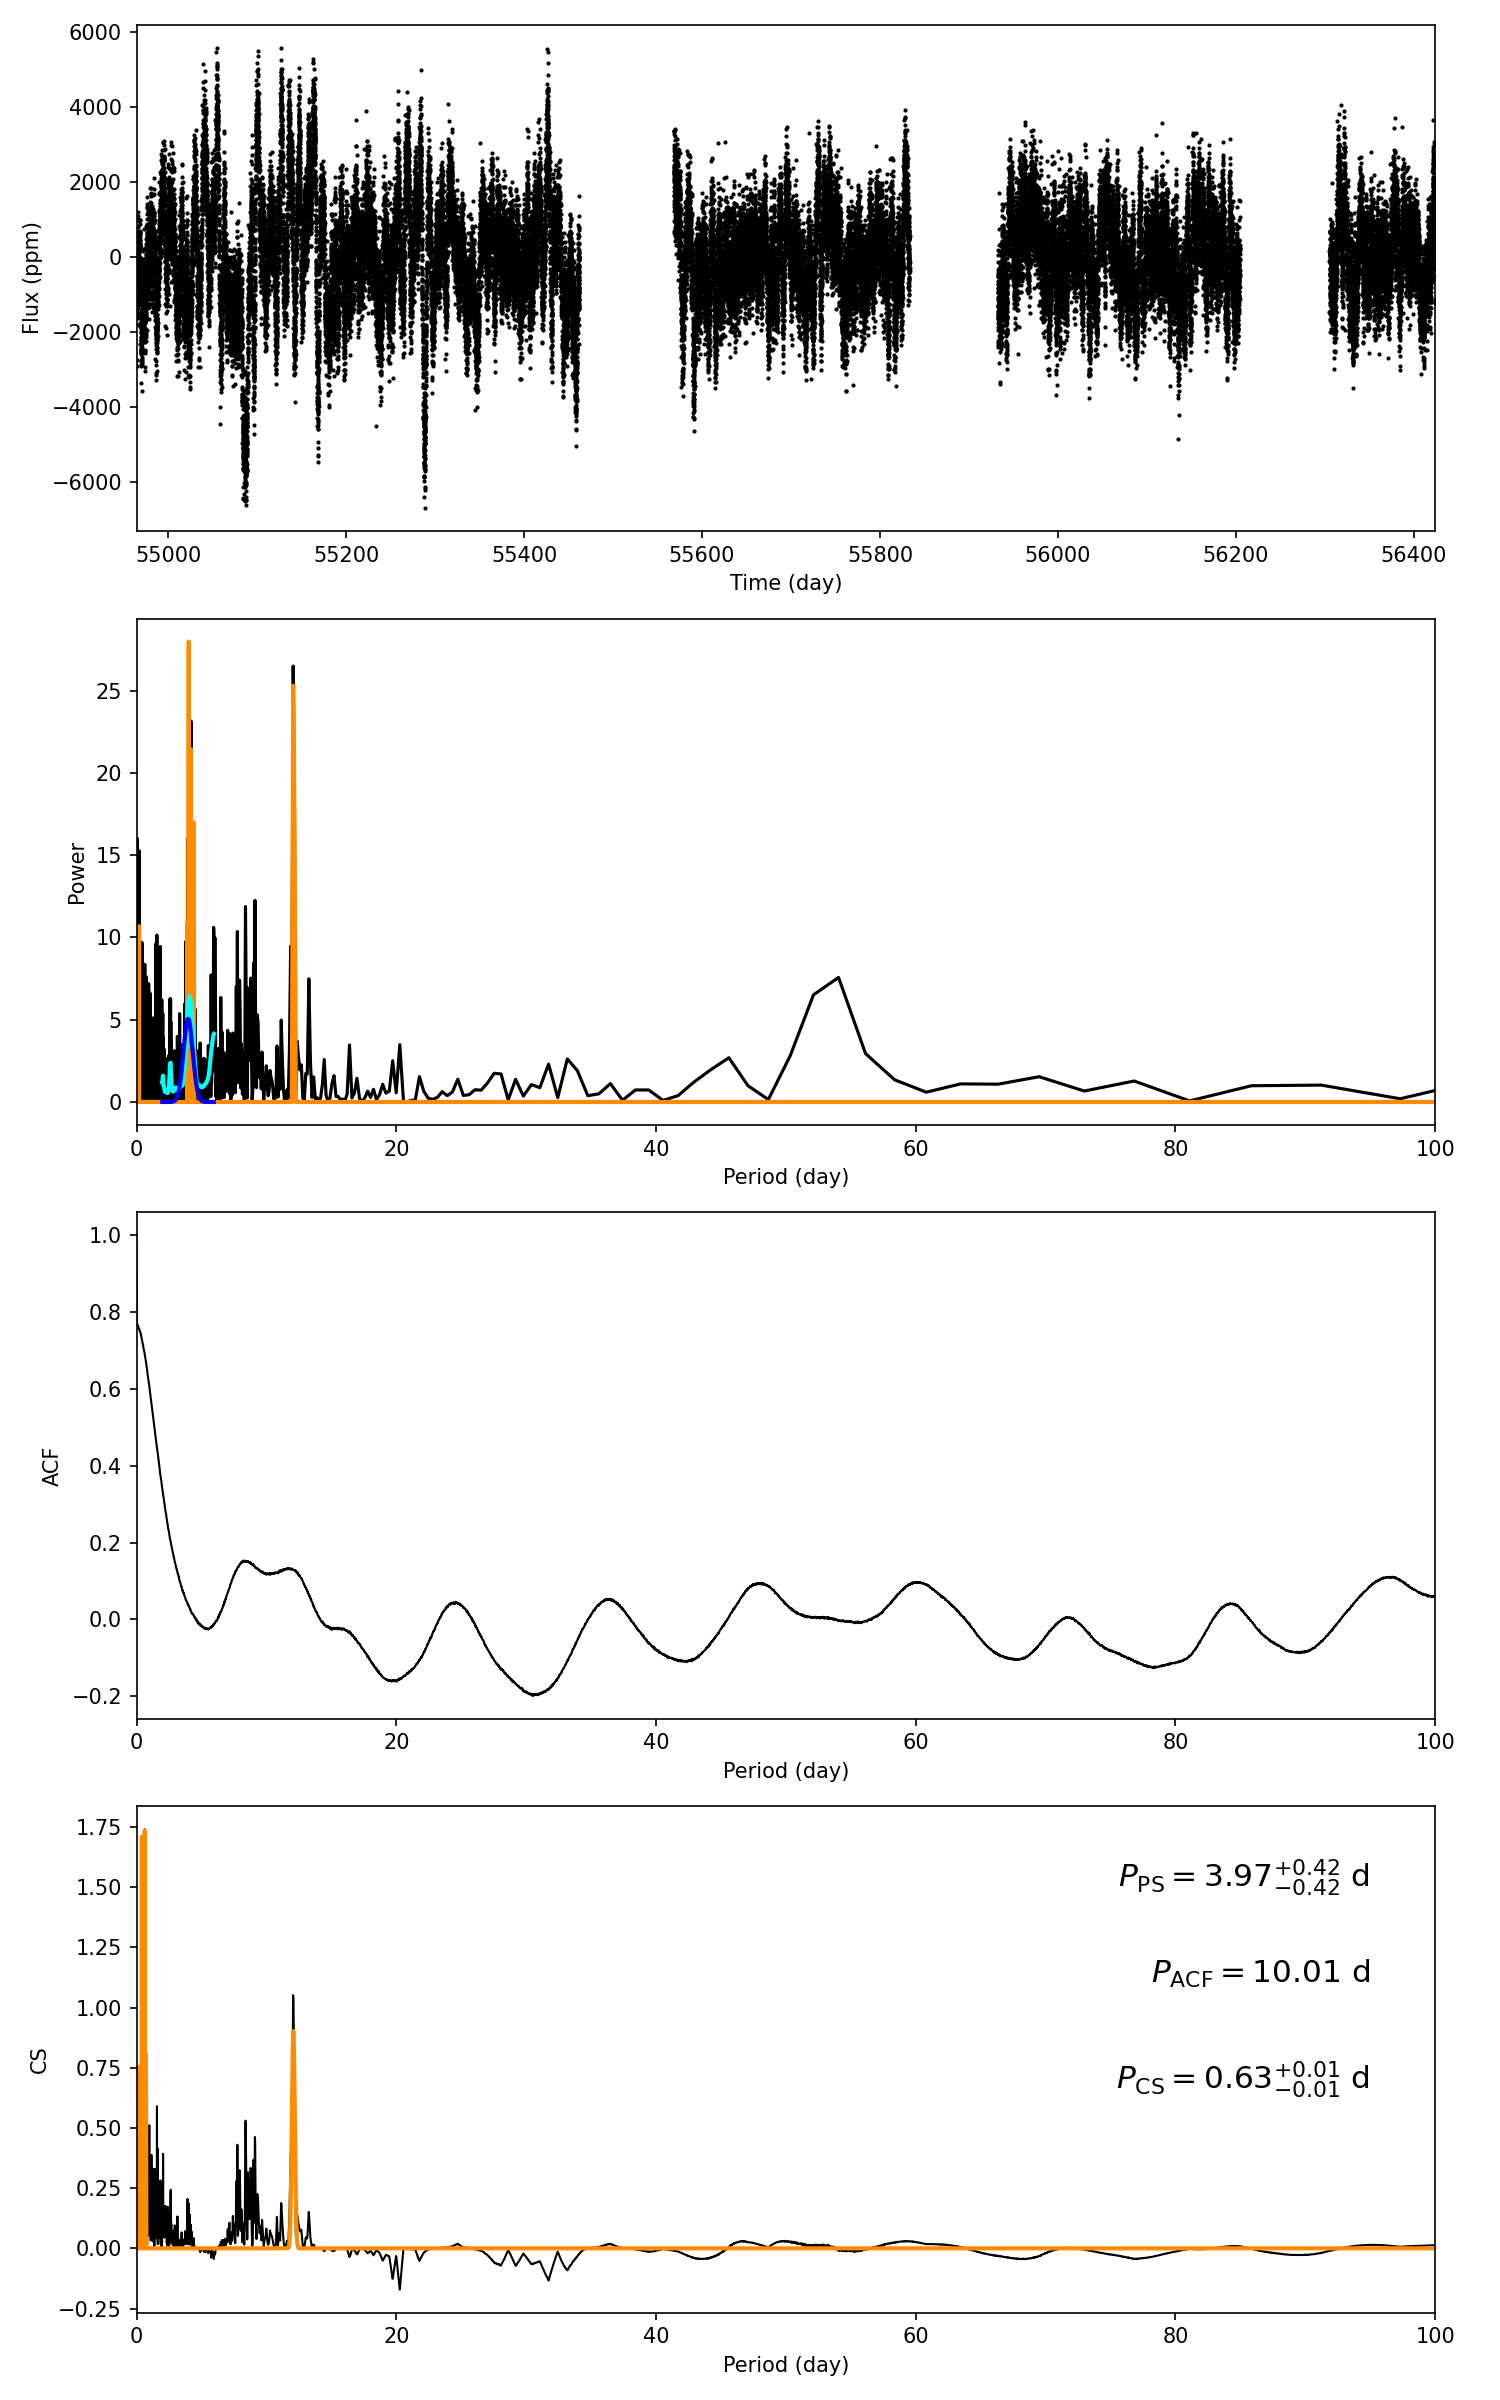

Values plotted in this chart, from the file beside it:
target_id, prot_ps, prot_acf, prot_cs, e_prot_ps, E_prot_ps, e_prot_acf, E_prot_acf, e_prot_cs, E_prot_cs, sph_ps, sph_acf, sph_cs, e_sph_ps, e_sph_acf, e_sph_cs, h_ps, fa_prob_ps, hacf, gacf, hcs
10557072, 3.973, 10.01, 0.633, 0.4206, 0.4206, -1.0, -1.0, 0.01448, 0.01448, 1181, 1294, 865.7, 392.4, 313.6, 236.6, 26.73, 2.463725752562651e-12, 0.1723, 0.1304, 1.741
